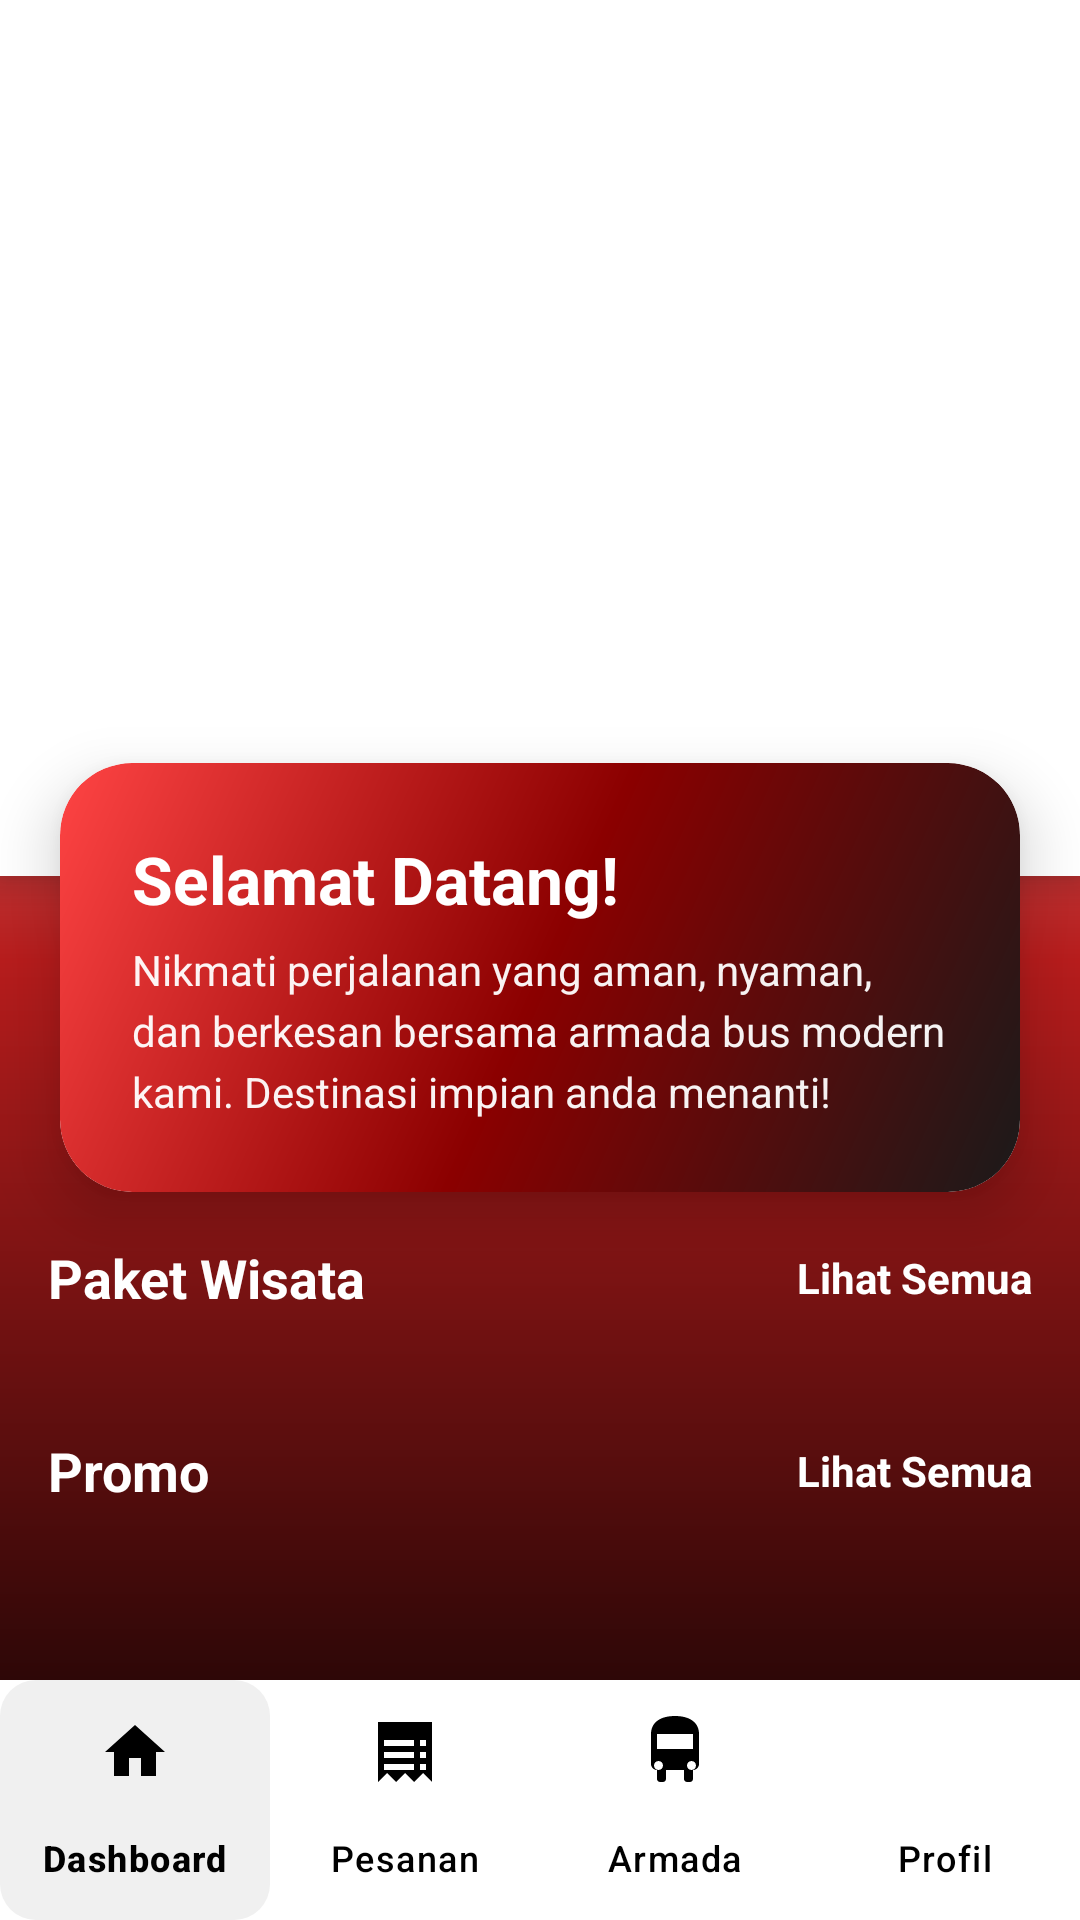

Layout XML and referenced resources for this Android screen:
<!-- AndroidManifest.xml: activity theme Theme.Project88Trans -->
<!-- res/layout/activity_main.xml -->
<?xml version="1.0" encoding="utf-8"?>
<androidx.coordinatorlayout.widget.CoordinatorLayout
    xmlns:android="http://schemas.android.com/apk/res/android"
    xmlns:app="http://schemas.android.com/apk/res-auto"
    android:layout_width="match_parent"
    android:layout_height="match_parent">

    
    
    z
    <androidx.core.widget.NestedScrollView
        android:layout_width="match_parent"
        android:layout_height="match_parent"
        android:fillViewport="true"
        android:background="@drawable/bg_dashboard_gradient"
        app:layout_behavior="@string/appbar_scrolling_view_behavior">

        <LinearLayout
            android:layout_width="match_parent"
            android:layout_height="wrap_content"
            android:orientation="vertical"
            android:paddingBottom="100dp">

            
            
            
            <LinearLayout
                android:id="@+id/layoutHeader"
                android:layout_width="match_parent"
                android:layout_height="wrap_content"
                android:layout_marginBottom="8dp"
                android:background="@android:color/white"
                android:gravity="center_vertical"
                android:orientation="horizontal"
                android:padding="16dp"
                android:visibility="gone">

                <TextView
                    android:id="@+id/tvHello"
                    android:layout_width="wrap_content"
                    android:layout_height="wrap_content"
                    android:text="HELLO,"
                    android:textColor="@android:color/black"
                    android:textSize="20sp"
                    android:textStyle="bold" />

                <TextView
                    android:id="@+id/tvUserName"
                    android:layout_width="wrap_content"
                    android:layout_height="wrap_content"
                    android:layout_marginStart="6dp"
                    android:text="Nama User"
                    android:textColor="@android:color/black"
                    android:textSize="18sp" />

                <ImageView
                    android:id="@+id/imgBus"
                    android:layout_width="60dp"
                    android:layout_height="40dp"
                    android:layout_marginStart="12dp"
                    android:scaleType="centerInside"
                    android:src="@drawable/ic_bus" />
            </LinearLayout>

            
            
            
            <LinearLayout
                android:layout_width="match_parent"
                android:layout_height="wrap_content"
                android:orientation="vertical"
                android:gravity="center"
                android:background="@android:color/white"
                android:paddingTop="40dp"
                android:paddingBottom="32dp"
                android:layout_marginBottom="12dp"
                android:elevation="6dp">

                <ImageView
                    android:id="@+id/logoImage"
                    android:layout_width="match_parent"
                    android:layout_height="220dp"
                    android:adjustViewBounds="true"
                    android:scaleType="centerInside"
                    android:contentDescription="Bus Logo"
                    android:src="@drawable/logo88"
                    android:layout_marginHorizontal="16dp" />
            </LinearLayout>

            
            
            
            <androidx.cardview.widget.CardView
                android:layout_width="match_parent"
                android:layout_height="wrap_content"
                android:layout_marginStart="20dp"
                android:layout_marginEnd="20dp"
                android:layout_marginTop="-50dp"
                android:layout_marginBottom="24dp"
                app:cardCornerRadius="24dp"
                app:cardElevation="12dp">

                <LinearLayout
                    android:layout_width="match_parent"
                    android:layout_height="wrap_content"
                    android:background="@drawable/bg_welcome_box"
                    android:orientation="vertical"
                    android:padding="24dp">

                    <TextView
                        android:layout_width="wrap_content"
                        android:layout_height="wrap_content"
                        android:text="Selamat Datang!"
                        android:textColor="@android:color/white"
                        android:textSize="22sp"
                        android:textStyle="bold" />

                    <TextView
                        android:layout_width="match_parent"
                        android:layout_height="wrap_content"
                        android:alpha="0.95"
                        android:layout_marginTop="6dp"
                        android:lineSpacingExtra="4dp"
                        android:text="Nikmati perjalanan yang aman, nyaman, dan berkesan bersama armada bus modern kami. Destinasi impian anda menanti!"
                        android:textColor="@android:color/white"
                        android:textSize="14sp" />
                </LinearLayout>
            </androidx.cardview.widget.CardView>

            
            
            
            <LinearLayout
                android:layout_width="match_parent"
                android:layout_height="wrap_content"
                android:layout_marginStart="16dp"
                android:layout_marginTop="-8dp"
                android:layout_marginEnd="16dp"
                android:layout_marginBottom="12dp"
                android:gravity="center_vertical"
                android:orientation="horizontal">

                <TextView
                    android:layout_width="0dp"
                    android:layout_height="wrap_content"
                    android:layout_weight="1"
                    android:text="Paket Wisata"
                    android:textColor="#FFFFFF"
                    android:textSize="18sp"
                    android:textStyle="bold" />

                <TextView
                    android:id="@+id/tvViewAll"
                    android:layout_width="wrap_content"
                    android:layout_height="wrap_content"
                    android:clickable="true"
                    android:focusable="true"
                    android:text="Lihat Semua"
                    android:textColor="#FFFFFF"
                    android:textSize="14sp"
                    android:textStyle="bold" />
            </LinearLayout>

            <LinearLayout
                android:id="@+id/containerPaketHome"
                android:layout_width="match_parent"
                android:layout_height="wrap_content"
                android:orientation="vertical"
                android:layout_marginHorizontal="16dp"
                android:layout_marginBottom="16dp" />

            
            
            
            <LinearLayout
                android:layout_width="match_parent"
                android:layout_height="wrap_content"
                android:layout_marginHorizontal="16dp"
                android:layout_marginTop="12dp"
                android:layout_marginBottom="4dp"
                android:orientation="horizontal"
                android:gravity="center_vertical">

                <TextView
                    android:layout_width="0dp"
                    android:layout_height="wrap_content"
                    android:layout_weight="1"
                    android:text="Promo"
                    android:textColor="@color/white"
                    android:textSize="18sp"
                    android:textStyle="bold" />

                <TextView
                    android:id="@+id/tvViewAllPromo"
                    android:layout_width="wrap_content"
                    android:layout_height="wrap_content"
                    android:text="Lihat Semua"
                    android:textColor="@color/white"
                    android:textSize="14sp"
                    android:textStyle="bold"
                    android:clickable="true"
                    android:focusable="true" />
            </LinearLayout>

            <androidx.recyclerview.widget.RecyclerView
                android:id="@+id/rvPromo"
                android:layout_width="match_parent"
                android:layout_height="wrap_content"
                android:paddingStart="16dp"
                android:paddingEnd="16dp"
                android:clipToPadding="false" />

        </LinearLayout>
    </androidx.core.widget.NestedScrollView>

    
    
    
    <FrameLayout
        android:id="@+id/fragmentContainer"
        android:layout_width="match_parent"
        android:layout_height="match_parent"
        android:visibility="gone" />

    
    
    
    <com.google.android.material.bottomnavigation.BottomNavigationView
        android:id="@+id/bottom_navigation"
        android:layout_width="match_parent"
        android:layout_height="wrap_content"
        android:layout_gravity="bottom"
        android:background="@color/white"
        app:itemBackground="@drawable/nav_item_background"
        app:itemIconTint="@color/nav_item_color"
        app:itemTextColor="@color/nav_item_color"
        app:labelVisibilityMode="labeled"
        app:menu="@menu/bottom_nav_menu" />

</androidx.coordinatorlayout.widget.CoordinatorLayout>
<!-- resources referenced by this layout -->
<resources>
  <color name="white">#FFFFFFFF</color>
  <!-- drawable bg_dashboard_gradient (drawable) -->
  <?xml version="1.0" encoding="utf-8"?>
  <shape xmlns:android="http://schemas.android.com/apk/res/android"
      android:shape="rectangle">
  
      
      <gradient
          android:type="linear"
          android:angle="270"
          android:startColor="#FFFFFF"
          android:centerColor="#B71C1C"
          android:endColor="#000000"
          android:dither="true" />
  </shape>
  <!-- drawable bg_welcome_box (drawable) -->
  <?xml version="1.0" encoding="utf-8"?>
  <shape xmlns:android="http://schemas.android.com/apk/res/android">
      <gradient
          android:angle="135"
          android:startColor="#1a1a1a"
          android:centerColor="#8B0000"
          android:endColor="#FF4444"
          android:type="linear" />
      <corners android:radius="24dp" />
  </shape>
  <!-- drawable ic_bus (drawable) -->
  <vector xmlns:android="http://schemas.android.com/apk/res/android"
      android:width="24dp" android:height="24dp"
      android:viewportWidth="24" android:viewportHeight="24"
      android:tint="?attr/colorControlNormal">
      <path android:fillColor="@android:color/black"
          android:pathData="M4,16c0,1.1 0.9,2 2,2v3c0,0.55 0.45,1 1,1h1c0.55,0 1,-0.45 1,-1v-3h6v3c0,0.55 0.45,1 1,1h1c0.55,0 1,-0.45 1,-1v-3c1.1,0 2,-0.9 2,-2V6c0,-3.87 -3.13,-6 -8,-6S4,2.13 4,6v10zM6.5,18c-0.83,0 -1.5,-0.67 -1.5,-1.5S5.67,15 6.5,15 8,15.67 8,16.5 7.33,18 6.5,18zM17.5,18c-0.83,0 -1.5,-0.67 -1.5,-1.5s0.67,-1.5 1.5,-1.5S19,15.67 19,16.5 18.33,18 17.5,18zM18,11H6V6h12v5z"/>
  </vector>
  <!-- drawable nav_item_background (drawable) -->
  <?xml version="1.0" encoding="utf-8"?>
  <selector xmlns:android="http://schemas.android.com/apk/res/android">
      
      <item android:state_checked="true" android:drawable="@drawable/bg_selected"/>
      
      <item android:drawable="@android:color/transparent"/>
  </selector>
  <style name="Theme.Project88Trans" parent="Theme.Material3.Light.NoActionBar">
          <item name="colorPrimary">@color/white</item>
          <item name="colorPrimaryVariant">@color/purple_700</item>
          <item name="colorOnPrimary">@android:color/white</item>
          <item name="android:windowBackground">@android:color/white</item>
          <item name="android:statusBarColor">@color/purple_700</item>
          <item name="android:forceDarkAllowed" tools:ignore="NewApi">false</item>
  
          <item name="android:colorControlHighlight">@color/ripple_dark</item>
          <item name="colorControlHighlight">@color/ripple_dark</item>
      </style>
  <!-- drawable bg_selected (drawable) -->
  <?xml version="1.0" encoding="utf-8"?>
  <shape xmlns:android="http://schemas.android.com/apk/res/android" android:shape="rectangle">
      <solid android:color="#F0F0F0"/> 
      <corners android:radius="12dp"/> 
  </shape>
  <color name="purple_700">#FFFFFF</color>
  <color name="ripple_dark">#33000000</color>
</resources>
